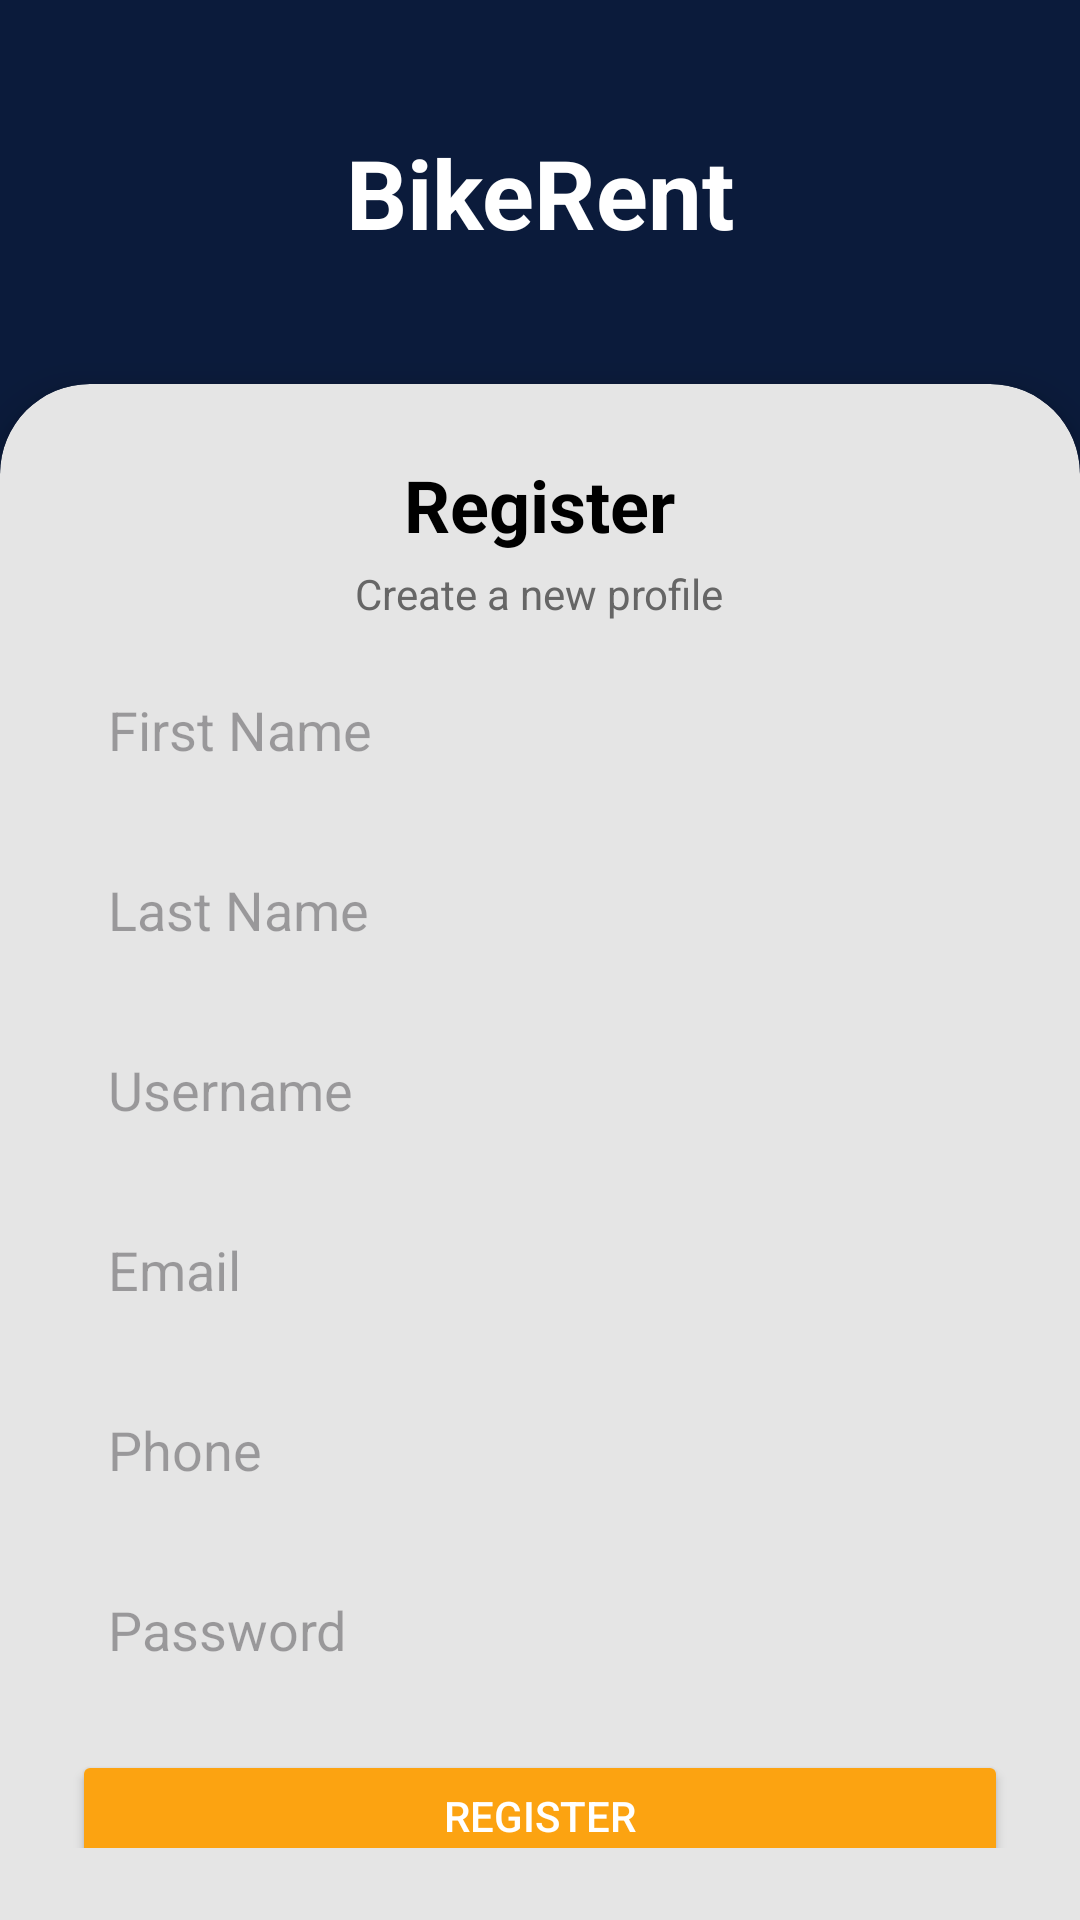

Reconstruct the res/layout file that produces this screen, plus the resources it refers to.
<!-- AndroidManifest.xml: application theme Theme.BikeRentAndroid -->
<!-- res/layout/fragment_register.xml -->
<androidx.constraintlayout.widget.ConstraintLayout
    xmlns:android="http://schemas.android.com/apk/res/android"
    xmlns:app="http://schemas.android.com/apk/res-auto"
    android:layout_width="match_parent"
    android:layout_height="match_parent"
    android:background="#0B1B3B">

    
    <View
        android:id="@+id/topBackground"
        android:layout_width="0dp"
        android:layout_height="0dp"
        android:background="#0B1B3B"
        app:layout_constraintTop_toTopOf="parent"
        app:layout_constraintStart_toStartOf="parent"
        app:layout_constraintEnd_toEndOf="parent"
        app:layout_constraintHeight_percent="0.20"/>

    
    <TextView
        android:id="@+id/appName"
        android:layout_width="wrap_content"
        android:layout_height="wrap_content"
        android:text="BikeRent"
        android:textColor="#FFFFFF"
        android:textSize="32sp"
        android:textStyle="bold"
        app:layout_constraintTop_toTopOf="@id/topBackground"
        app:layout_constraintBottom_toBottomOf="@id/topBackground"
        app:layout_constraintStart_toStartOf="parent"
        app:layout_constraintEnd_toEndOf="parent"/>

    
    <LinearLayout
        android:id="@+id/bottomCard"
        android:layout_width="0dp"
        android:layout_height="0dp"
        android:layout_gravity="center"
        android:background="@drawable/rounded_top_card"
        android:backgroundTintMode="src_in"
        android:clipToOutline="true"
        android:elevation="8dp"
        android:orientation="vertical"
        android:padding="24dp"
        app:layout_constraintBottom_toBottomOf="parent"
        app:layout_constraintEnd_toEndOf="parent"
        app:layout_constraintStart_toStartOf="parent"
        app:layout_constraintTop_toBottomOf="@id/topBackground">


        
        <TextView
            android:id="@+id/welcomeText"
            android:layout_width="wrap_content"
            android:layout_height="wrap_content"
            android:layout_gravity="center_horizontal"
            android:text="Register"
            android:textColor="#000000"
            android:textSize="24sp"
            android:textStyle="bold" />

        <TextView
            android:id="@+id/loginLabel"
            android:layout_width="wrap_content"
            android:layout_height="wrap_content"
            android:layout_gravity="center_horizontal"
            android:layout_marginTop="4dp"
            android:text="Create a new profile"
            android:textColor="#666666"
            android:textSize="14sp" />

        
        <EditText
            android:id="@+id/first_name"
            android:layout_width="match_parent"
            android:layout_height="44dp"
            android:layout_marginTop="16dp"
            android:background="@drawable/edittext_border"
            android:hint="First Name"
            android:inputType="text"
            android:padding="12dp" />

        
        <EditText
            android:id="@+id/last_name"
            android:layout_width="match_parent"
            android:layout_height="44dp"
            android:layout_marginTop="16dp"
            android:background="@drawable/edittext_border"
            android:hint="Last Name"
            android:inputType="text"
            android:padding="12dp" />
        
        <EditText
            android:id="@+id/etUsername"
            android:layout_width="match_parent"
            android:layout_height="44dp"
            android:layout_marginTop="16dp"
            android:background="@drawable/edittext_border"
            android:hint="Username"
            android:inputType="text"
            android:padding="12dp" />
        
        <EditText
            android:id="@+id/email"
            android:layout_width="match_parent"
            android:layout_height="44dp"
            android:layout_marginTop="16dp"
            android:background="@drawable/edittext_border"
            android:hint="Email"
            android:inputType="textEmailAddress"
            android:padding="12dp" />
        
        <EditText
            android:id="@+id/phone"
            android:layout_width="match_parent"
            android:layout_height="44dp"
            android:layout_marginTop="16dp"
            android:background="@drawable/edittext_border"
            android:hint="Phone"
            android:inputType="number"
            android:padding="12dp" />
        
        <EditText
            android:id="@+id/etPassword"
            android:layout_width="match_parent"
            android:layout_height="44dp"
            android:layout_marginTop="16dp"
            android:background="@drawable/edittext_border"
            android:hint="Password"
            android:inputType="textPassword"
            android:padding="12dp" />


        
        <Button
            android:id="@+id/btnLogin"
            android:layout_width="match_parent"
            android:layout_height="44dp"
            android:layout_marginTop="16dp"
            android:text="Register"
            android:textColor="#FFFFFF"
            app:backgroundTint="@color/yellow_button_color"
            app:cornerRadius="20dp" />

        
        <LinearLayout
            android:layout_width="match_parent"
            android:layout_height="wrap_content"
            android:layout_marginTop="16dp"
            android:gravity="center"
            android:orientation="horizontal">

            <View
                android:layout_width="0dp"
                android:layout_height="1dp"
                android:layout_weight="1"
                android:background="#CCCCCC" />

            <TextView
                android:layout_width="wrap_content"
                android:layout_height="wrap_content"
                android:layout_marginStart="8dp"
                android:layout_marginEnd="8dp"
                android:text="OR"
                android:textSize="12sp" />

            <View
                android:layout_width="0dp"
                android:layout_height="1dp"
                android:layout_weight="1"
                android:background="#CCCCCC" />
        </LinearLayout>

        
        <LinearLayout
            android:layout_width="match_parent"
            android:layout_height="wrap_content"
            android:layout_marginTop="10dp"
            android:gravity="center"
            android:orientation="horizontal">

            <TextView
                android:layout_width="wrap_content"
                android:layout_height="wrap_content"
                android:text="Already have a profile?"
                android:textColor="#666666"
                android:textSize="12sp" />

            <TextView
                android:id="@+id/logInTextView"
                android:layout_width="wrap_content"
                android:layout_height="wrap_content"
                android:text="Log In"
                android:textColor="#0B1B3B"
                android:textSize="12sp" />
        </LinearLayout>

    </LinearLayout>

</androidx.constraintlayout.widget.ConstraintLayout>
<!-- resources referenced by this layout -->
<resources>
  <color name="yellow_button_color">#FCA311</color>
  <!-- drawable rounded_top_card (drawable) -->
  <shape
      xmlns:android="http://schemas.android.com/apk/res/android"
      android:shape="rectangle">
      <solid android:color="@color/nav_bar_color"/>
      <corners android:topLeftRadius="30dp" android:topRightRadius="30dp"/>
  </shape>
  <style name="Theme.BikeRentAndroid" parent="Base.Theme.BikeRentAndroid" />
  <color name="nav_bar_color">#E5E5E5</color>
  <style name="Base.Theme.BikeRentAndroid" parent="Theme.Material3.DayNight.NoActionBar">
          
          
      </style>
</resources>
